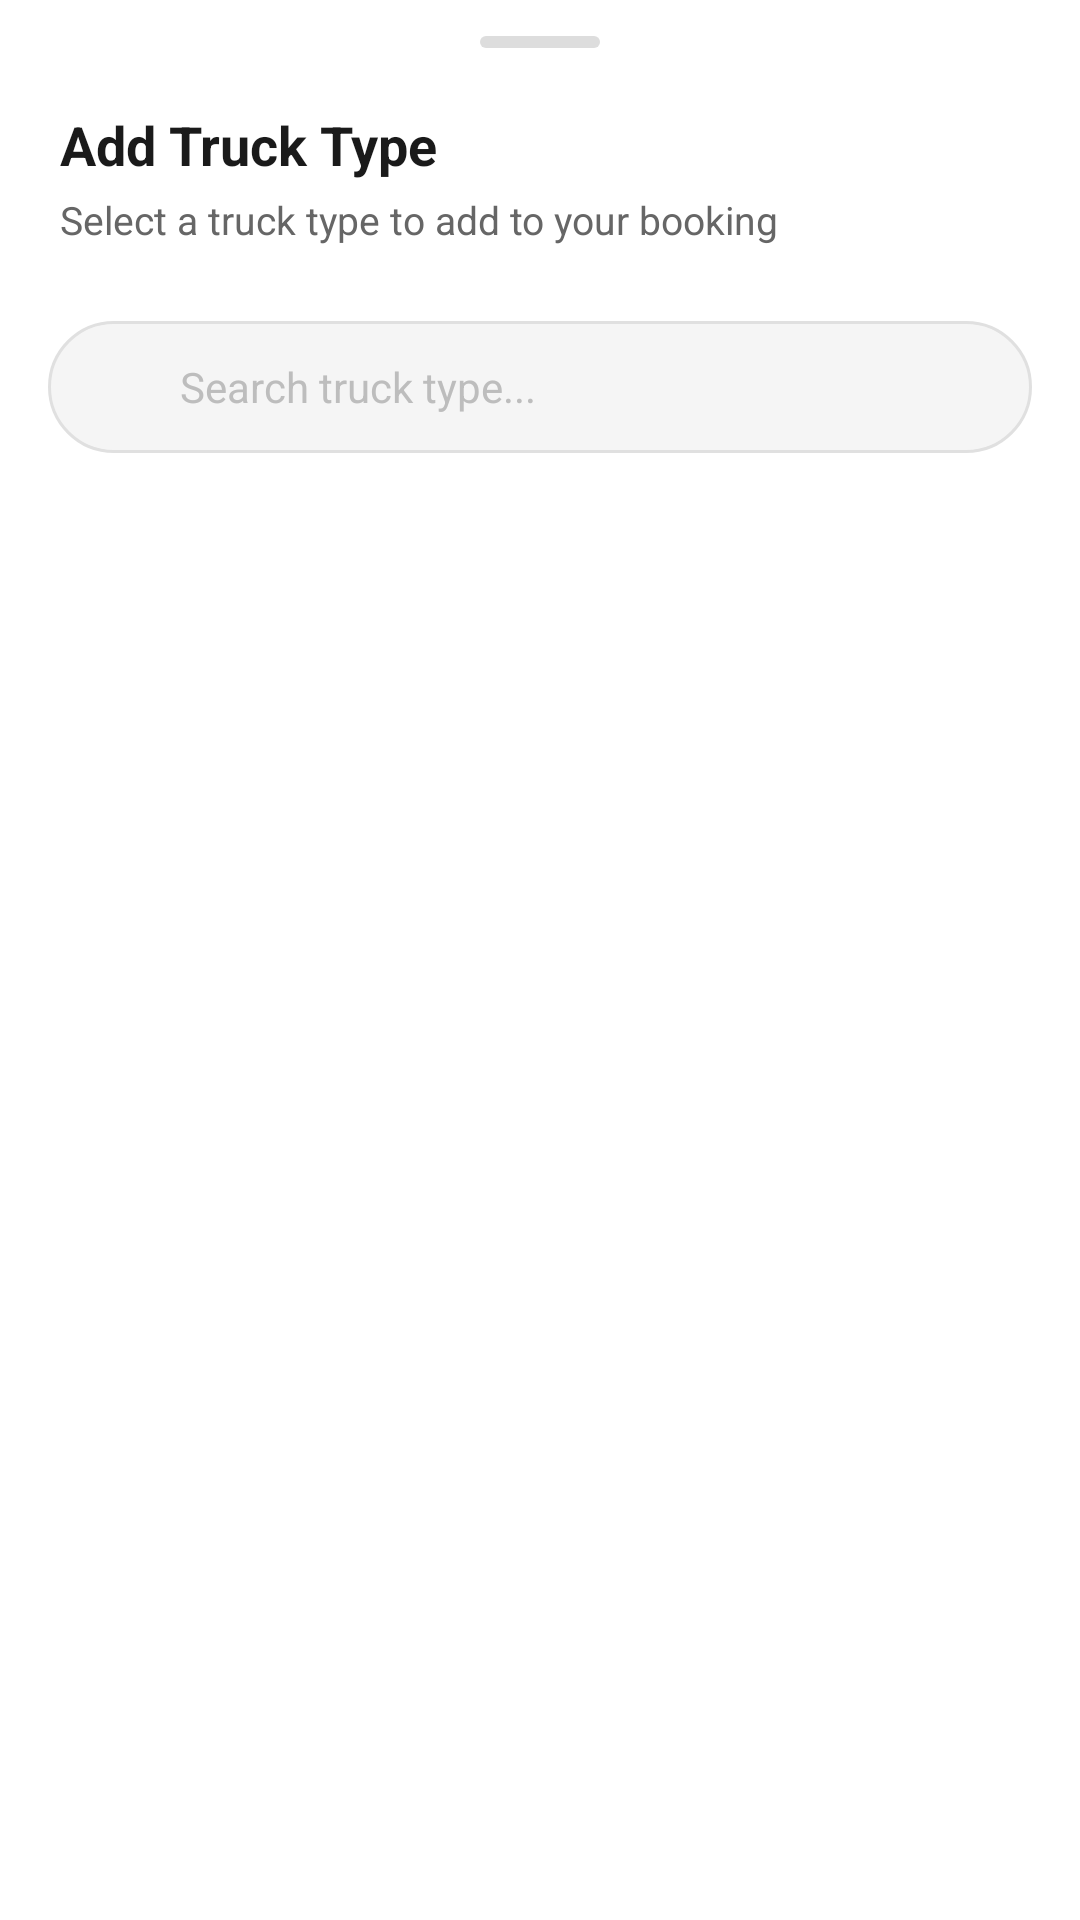

Reconstruct the res/layout file that produces this screen, plus the resources it refers to.
<!-- AndroidManifest.xml: application theme Theme.Weelo -->
<!-- res/layout/dialog_truck_type_picker.xml -->
<?xml version="1.0" encoding="utf-8"?>
<LinearLayout xmlns:android="http://schemas.android.com/apk/res/android"
    xmlns:app="http://schemas.android.com/apk/res-auto"
    android:layout_width="match_parent"
    android:layout_height="match_parent"
    android:orientation="vertical"
    android:background="@drawable/bottom_sheet_rounded_bg">

    
    <View
        android:layout_width="40dp"
        android:layout_height="4dp"
        android:layout_gravity="center_horizontal"
        android:layout_marginTop="12dp"
        android:background="@drawable/bg_drag_handle" />

    
    <ViewFlipper
        android:id="@+id/dialogViewFlipper"
        android:layout_width="match_parent"
        android:layout_height="0dp"
        android:layout_weight="1"
        android:inAnimation="@anim/slide_in_from_right"
        android:outAnimation="@anim/slide_out_to_left">

        
        <LinearLayout
            android:id="@+id/step1TruckTypeSelection"
            android:layout_width="match_parent"
            android:layout_height="match_parent"
            android:orientation="vertical">

            
            <LinearLayout
                android:layout_width="match_parent"
                android:layout_height="wrap_content"
                android:orientation="vertical"
                android:paddingHorizontal="20dp"
                android:paddingTop="20dp"
                android:paddingBottom="8dp">

                <TextView
                    android:layout_width="wrap_content"
                    android:layout_height="wrap_content"
                    android:text="Add Truck Type"
                    android:textSize="18sp"
                    android:textStyle="bold"
                    android:textColor="#1A1A1A" />

                <TextView
                    android:layout_width="wrap_content"
                    android:layout_height="wrap_content"
                    android:text="Select a truck type to add to your booking"
                    android:textSize="13sp"
                    android:textColor="#666666"
                    android:layout_marginTop="4dp" />

            </LinearLayout>

            
            <View
                android:layout_width="match_parent"
                android:layout_height="1dp"
                android:layout_marginHorizontal="20dp"
                android:background="@drawable/dotted_line" />

            
            <LinearLayout
                android:layout_width="match_parent"
                android:layout_height="44dp"
                android:layout_marginHorizontal="16dp"
                android:layout_marginTop="16dp"
                android:orientation="horizontal"
                android:gravity="center_vertical"
                android:paddingHorizontal="14dp"
                android:background="@drawable/bg_search_field">

                <ImageView
                    android:layout_width="20dp"
                    android:layout_height="20dp"
                    android:src="@drawable/ic_search"
                    app:tint="#9E9E9E" />

                <EditText
                    android:id="@+id/searchTruckType"
                    android:layout_width="0dp"
                    android:layout_height="match_parent"
                    android:layout_weight="1"
                    android:layout_marginStart="10dp"
                    android:background="@null"
                    android:hint="Search truck type..."
                    android:textColorHint="#BDBDBD"
                    android:textSize="14sp"
                    android:textColor="#212121"
                    android:inputType="text"
                    android:imeOptions="actionSearch"
                    android:maxLines="1" />

                <ImageView
                    android:id="@+id/clearSearchButton"
                    android:layout_width="20dp"
                    android:layout_height="20dp"
                    android:src="@drawable/ic_close"
                    android:visibility="gone"
                    app:tint="#9E9E9E"
                    android:background="?attr/selectableItemBackgroundBorderless" />

            </LinearLayout>

            
            <androidx.recyclerview.widget.RecyclerView
                android:id="@+id/truckTypesGridRecyclerView"
                android:layout_width="match_parent"
                android:layout_height="0dp"
                android:layout_weight="1"
                android:layout_marginTop="12dp"
                android:paddingHorizontal="12dp"
                android:paddingBottom="16dp"
                android:clipToPadding="false"
                android:overScrollMode="ifContentScrolls" />

        </LinearLayout>

        
        <LinearLayout
            android:id="@+id/step2SubtypeSelection"
            android:layout_width="match_parent"
            android:layout_height="match_parent"
            android:orientation="vertical">

            
            <LinearLayout
                android:layout_width="match_parent"
                android:layout_height="wrap_content"
                android:orientation="horizontal"
                android:gravity="center_vertical"
                android:paddingHorizontal="16dp"
                android:paddingTop="16dp"
                android:paddingBottom="8dp">

                <ImageView
                    android:id="@+id/backToStep1Button"
                    android:layout_width="36dp"
                    android:layout_height="36dp"
                    android:src="@drawable/ic_arrow_back"
                    android:padding="6dp"
                    android:background="?attr/selectableItemBackgroundBorderless"
                    android:contentDescription="Back" />

                <LinearLayout
                    android:layout_width="0dp"
                    android:layout_height="wrap_content"
                    android:layout_weight="1"
                    android:layout_marginStart="8dp"
                    android:orientation="vertical">

                    <TextView
                        android:id="@+id/selectedTruckTypeName"
                        android:layout_width="wrap_content"
                        android:layout_height="wrap_content"
                        android:text="Container Trucks"
                        android:textSize="18sp"
                        android:textStyle="bold"
                        android:textColor="#1A1A1A" />

                    <TextView
                        android:layout_width="wrap_content"
                        android:layout_height="wrap_content"
                        android:text="Select size &amp; quantity"
                        android:textSize="13sp"
                        android:textColor="#666666"
                        android:layout_marginTop="2dp" />

                </LinearLayout>

                <ImageView
                    android:id="@+id/closeDialogButton"
                    android:layout_width="36dp"
                    android:layout_height="36dp"
                    android:src="@drawable/ic_close"
                    android:padding="8dp"
                    android:background="?attr/selectableItemBackgroundBorderless"
                    android:contentDescription="Close" />

            </LinearLayout>

            
            <View
                android:layout_width="match_parent"
                android:layout_height="1dp"
                android:layout_marginHorizontal="20dp"
                android:background="@drawable/dotted_line" />

            
            <androidx.recyclerview.widget.RecyclerView
                android:id="@+id/subtypesRecyclerView"
                android:layout_width="match_parent"
                android:layout_height="0dp"
                android:layout_weight="1"
                android:layout_marginTop="8dp"
                android:paddingHorizontal="16dp"
                android:paddingBottom="8dp"
                android:clipToPadding="false"
                android:overScrollMode="ifContentScrolls" />

            
            <LinearLayout
                android:layout_width="match_parent"
                android:layout_height="wrap_content"
                android:orientation="vertical"
                android:paddingHorizontal="16dp"
                android:paddingTop="12dp"
                android:paddingBottom="20dp"
                android:background="#FAFAFA">

                
                <LinearLayout
                    android:id="@+id/selectionSummaryLayout"
                    android:layout_width="match_parent"
                    android:layout_height="wrap_content"
                    android:orientation="horizontal"
                    android:gravity="center_vertical"
                    android:visibility="gone"
                    android:layout_marginBottom="12dp">

                    <TextView
                        android:layout_width="0dp"
                        android:layout_height="wrap_content"
                        android:layout_weight="1"
                        android:text="Selected"
                        android:textSize="14sp"
                        android:textColor="#666666" />

                    <TextView
                        android:id="@+id/selectedCountText"
                        android:layout_width="wrap_content"
                        android:layout_height="wrap_content"
                        android:text="3 trucks"
                        android:textSize="14sp"
                        android:textStyle="bold"
                        android:textColor="#FF9800" />

                </LinearLayout>

                
                <com.google.android.material.button.MaterialButton
                    android:id="@+id/addToBookingButton"
                    android:layout_width="match_parent"
                    android:layout_height="50dp"
                    android:text="Add to Booking"
                    android:textSize="15sp"
                    android:textColor="#FFFFFF"
                    android:textAllCaps="false"
                    app:backgroundTint="#FF9800"
                    app:cornerRadius="8dp"
                    app:elevation="0dp" />

            </LinearLayout>

        </LinearLayout>

    </ViewFlipper>

</LinearLayout>
<!-- resources referenced by this layout -->
<resources>
  <!-- drawable bg_drag_handle (drawable) -->
  <?xml version="1.0" encoding="utf-8"?>
  <shape xmlns:android="http://schemas.android.com/apk/res/android"
      android:shape="rectangle">
      <solid android:color="#DDDDDD" />
      <corners android:radius="2dp" />
  </shape>
  <!-- drawable bg_search_field (drawable) -->
  <?xml version="1.0" encoding="utf-8"?>
  <shape xmlns:android="http://schemas.android.com/apk/res/android"
      android:shape="rectangle">
      <solid android:color="#F5F5F5" />
      <corners android:radius="22dp" />
      <stroke
          android:width="1dp"
          android:color="#E0E0E0" />
  </shape>
  <!-- drawable bottom_sheet_rounded_bg (drawable) -->
  <?xml version="1.0" encoding="utf-8"?>
  <shape xmlns:android="http://schemas.android.com/apk/res/android"
      android:shape="rectangle">
      <solid android:color="#FFFFFF" />
      <corners
          android:topLeftRadius="24dp"
          android:topRightRadius="24dp"
          android:bottomLeftRadius="0dp"
          android:bottomRightRadius="0dp" />
  </shape>
  <!-- drawable dotted_line (drawable) -->
  <?xml version="1.0" encoding="utf-8"?>
  <shape xmlns:android="http://schemas.android.com/apk/res/android"
      android:shape="line">
      <stroke
          android:width="2dp"
          android:color="@color/border_gray"
          android:dashWidth="4dp"
          android:dashGap="4dp" />
  </shape>
  <!-- drawable ic_arrow_back (drawable) -->
  <?xml version="1.0" encoding="utf-8"?>
  <vector xmlns:android="http://schemas.android.com/apk/res/android"
      android:width="24dp"
      android:height="24dp"
      android:viewportWidth="24"
      android:viewportHeight="24"
      android:tint="@color/text_primary">
      <path
          android:fillColor="#000000"
          android:pathData="M20,11H7.83l5.59,-5.59L12,4l-8,8 8,8 1.41,-1.41L7.83,13H20v-2z"/>
  </vector>
  <style name="Theme.Weelo" parent="Theme.MaterialComponents.Light.NoActionBar">
          <item name="colorPrimary">@color/weelo_orange</item>
          <item name="colorPrimaryVariant">@color/weelo_orange</item>
          <item name="colorOnPrimary">@color/white</item>
          <item name="colorSecondary">@color/teal_200</item>
          <item name="colorSecondaryVariant">@color/teal_700</item>
          <item name="colorOnSecondary">@color/black</item>
          <item name="android:statusBarColor">@color/white</item>
          <item name="android:windowLightStatusBar">true</item>
          
          
          <item name="android:windowBackground">@color/white</item>
          <item name="android:windowIsTranslucent">false</item>
          <item name="android:windowDisablePreview">false</item>
          <item name="android:windowContentOverlay">@null</item>
          <item name="android:windowAnimationStyle">@style/WindowAnimationTransition</item>
      </style>
  <color name="border_gray">#E8E8E8</color>
  <color name="text_primary">#000000</color>
  <color name="weelo_orange">#FFD54F</color>
  <color name="white">#FFFFFFFF</color>
  <color name="teal_200">#FF03DAC5</color>
  <color name="teal_700">#FF018786</color>
  <color name="black">#FF000000</color>
  <style name="WindowAnimationTransition">
          <item name="android:windowEnterAnimation">@android:anim/slide_in_left</item>
          <item name="android:windowExitAnimation">@android:anim/slide_out_right</item>
      </style>
</resources>
